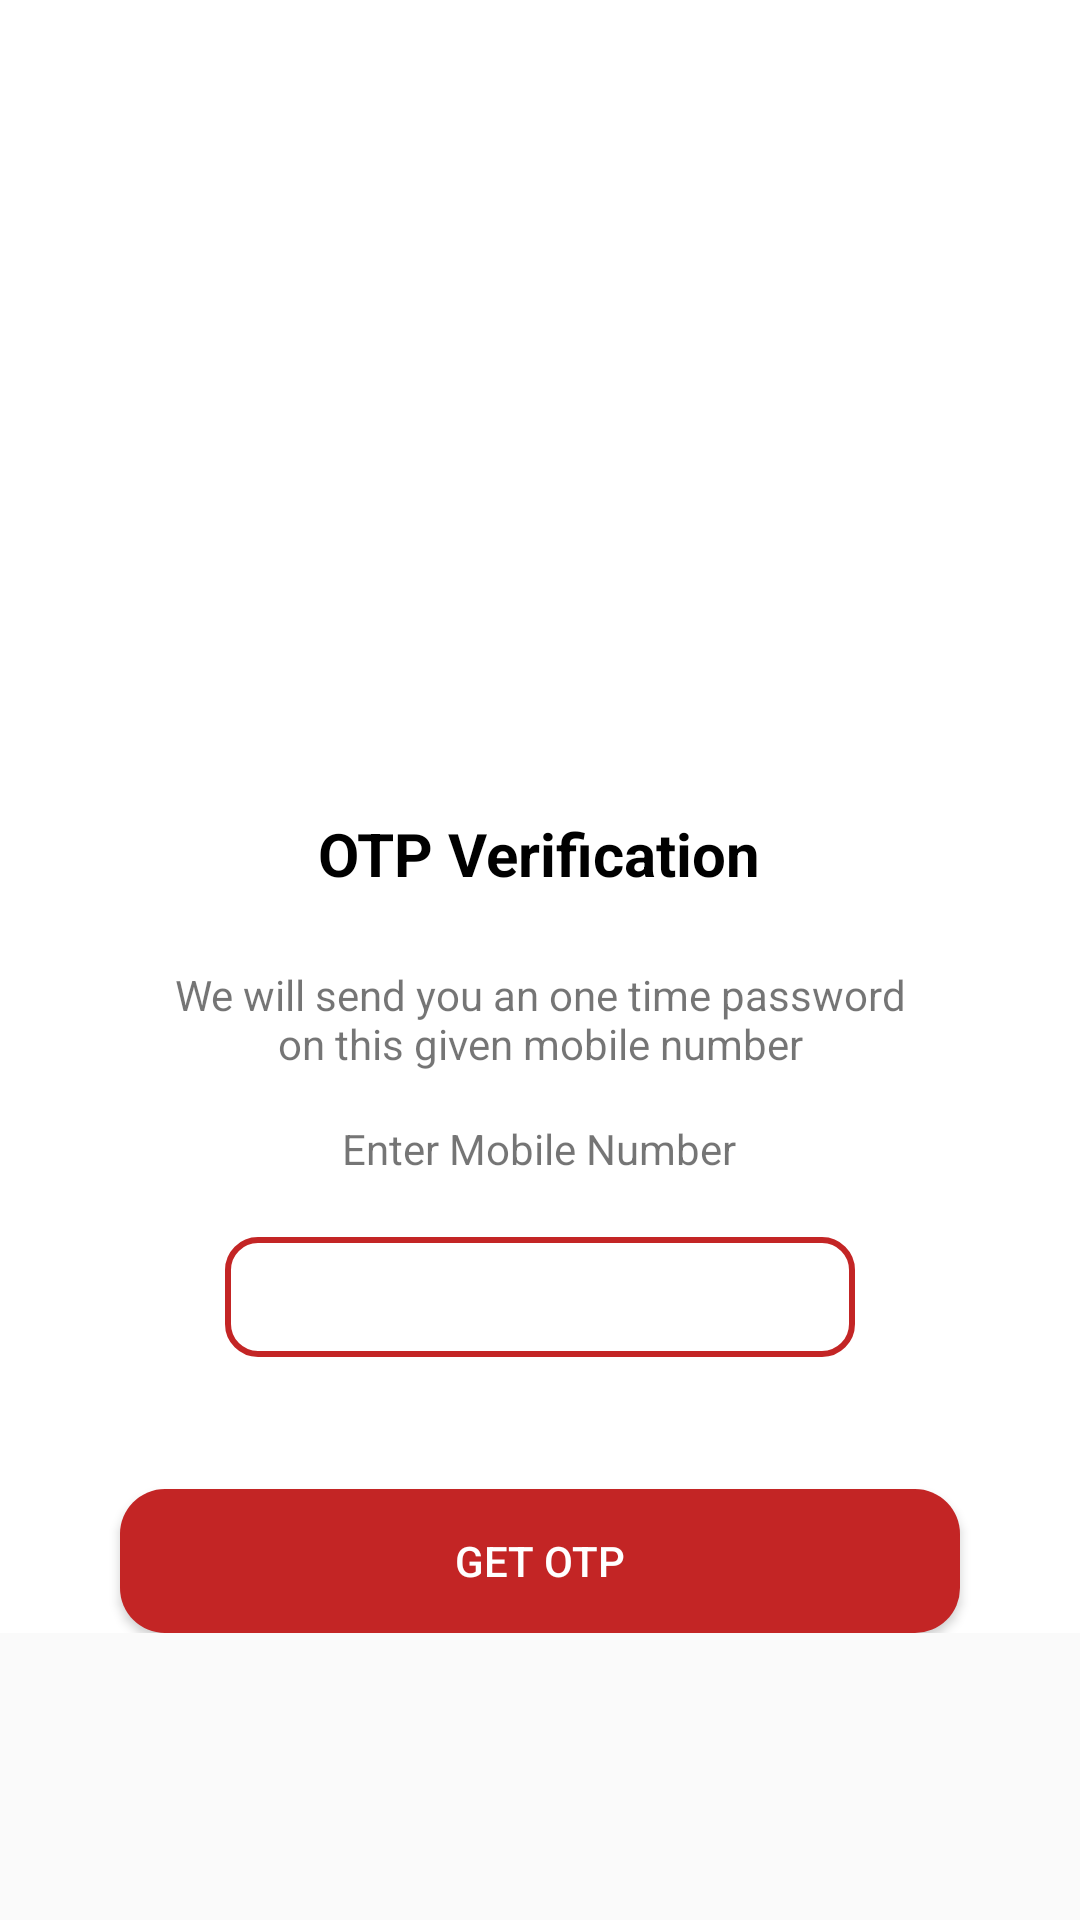

Layout XML and referenced resources for this Android screen:
<!-- AndroidManifest.xml: activity theme Theme.AppCompat.DayNight.NoActionBar -->
<!-- res/layout/activity_verify_phone_number_o_t_p.xml -->
<?xml version="1.0" encoding="utf-8"?>
<ScrollView
    android:layout_width="match_parent"
    android:layout_height="wrap_content"
    xmlns:android="http://schemas.android.com/apk/res/android"
    xmlns:app="http://schemas.android.com/apk/res-auto"
    xmlns:tools="http://schemas.android.com/tools" >

<androidx.constraintlayout.widget.ConstraintLayout
    android:layout_width="match_parent"
    android:layout_height="wrap_content"
    android:onClick="hideKeyboard"
    android:background="@color/white"
    tools:context=".VerifyPhoneNumberOTPActivity">

    <ImageView
        android:id="@+id/imageView2"
        android:layout_width="120dp"
        android:layout_height="120dp"
        app:layout_constraintBottom_toBottomOf="parent"
        app:layout_constraintEnd_toEndOf="parent"
        app:layout_constraintHorizontal_bias="0.498"
        app:layout_constraintStart_toStartOf="parent"
        app:layout_constraintTop_toTopOf="parent"
        app:layout_constraintVertical_bias="0.252"
        app:srcCompat="@drawable/send_mail" />

    <TextView
        android:id="@+id/textView13"
        android:layout_width="wrap_content"
        android:layout_height="wrap_content"
        android:layout_marginTop="44dp"
        android:text="OTP Verification"
        android:textColor="@color/black"
        android:textSize="20sp"
        android:textStyle="bold"
        app:layout_constraintEnd_toEndOf="parent"
        app:layout_constraintHorizontal_bias="0.498"
        app:layout_constraintStart_toStartOf="parent"
        app:layout_constraintTop_toBottomOf="@+id/imageView2" />

    <TextView
        android:id="@+id/textView14"
        android:layout_width="match_parent"
        android:layout_height="wrap_content"
        android:layout_marginTop="24dp"
        android:layout_marginEnd="50dp"
        android:layout_marginStart="50dp"
        android:gravity="center"
        android:text="We will send you an one time password on this given mobile number"
        app:layout_constraintEnd_toEndOf="parent"
        app:layout_constraintHorizontal_bias="0.0"
        app:layout_constraintStart_toStartOf="parent"
        app:layout_constraintTop_toBottomOf="@+id/textView13" />

    <TextView
        android:id="@+id/textView15"
        android:layout_width="wrap_content"
        android:layout_height="wrap_content"
        android:layout_marginTop="16dp"
        android:gravity="center"
        android:text="Enter Mobile Number"
        app:layout_constraintEnd_toEndOf="parent"
        app:layout_constraintHorizontal_bias="0.498"
        app:layout_constraintStart_toStartOf="parent"
        app:layout_constraintTop_toBottomOf="@+id/textView14" />

    <EditText
        android:id="@+id/verifyPhone"
        android:layout_width="wrap_content"
        android:layout_height="40dp"
        android:layout_marginTop="20dp"
        android:background="@drawable/phnobackground"
        android:ems="10"
        android:gravity="center"
        android:inputType="phone"
        app:layout_constraintEnd_toEndOf="parent"
        app:layout_constraintStart_toStartOf="parent"
        app:layout_constraintTop_toBottomOf="@+id/textView15" />

    <FrameLayout
        android:layout_width="match_parent"
        android:layout_height="wrap_content"
        android:layout_marginTop="12dp"
        app:layout_constraintEnd_toEndOf="parent"
        app:layout_constraintHorizontal_bias="0.0"
        app:layout_constraintStart_toStartOf="parent"
        app:layout_constraintTop_toBottomOf="@+id/verifyPhone">

        <Button
            android:id="@+id/getOtpButton"
            android:layout_width="match_parent"
            android:layout_height="wrap_content"
            android:layout_marginStart="40dp"
            android:layout_marginLeft="40dp"
            android:layout_marginTop="32dp"
            android:layout_marginEnd="40dp"
            android:layout_marginRight="40dp"
            android:background="@drawable/buttonstyle"
            android:text="GET OTP"
            android:textColor="@color/white"
            app:layout_constraintEnd_toEndOf="parent"
            app:layout_constraintHorizontal_bias="0.498"
            app:layout_constraintStart_toStartOf="parent"
            app:layout_constraintTop_toBottomOf="@+id/verifyPhone" />

        <ProgressBar
            android:id="@+id/verifyotp1"
            android:layout_width="35dp"
            android:layout_height="35dp"
            android:layout_gravity="center"
            android:visibility="gone"/>
    </FrameLayout>

    <ImageView
        android:id="@+id/imageView"
        android:layout_width="40dp"
        android:layout_height="40dp"
        android:layout_marginStart="10dp"
        android:layout_marginLeft="10dp"
        android:layout_marginTop="10dp"
        android:onClick="backArrow"
        app:layout_constraintBottom_toBottomOf="parent"
        app:layout_constraintEnd_toEndOf="parent"
        app:layout_constraintHorizontal_bias="0.0"
        app:layout_constraintStart_toStartOf="parent"
        app:layout_constraintTop_toTopOf="parent"
        app:layout_constraintVertical_bias="0.0"
        app:srcCompat="@drawable/ic_baseline_keyboard_backspace_24_black"
        tools:ignore="VectorDrawableCompat" />

</androidx.constraintlayout.widget.ConstraintLayout>
</ScrollView>
<!-- resources referenced by this layout -->
<resources>
  <color name="black">#FF000000</color>
  <color name="white">#FFFFFFFF</color>
  <!-- drawable buttonstyle (drawable) -->
  <?xml version="1.0" encoding="utf-8"?>
  <shape xmlns:android="http://schemas.android.com/apk/res/android" android:shape="rectangle">
      <solid android:color="#C32525" />
      <corners android:radius="15dp" />
  </shape>
  <!-- drawable phnobackground (drawable) -->
  <?xml version="1.0" encoding="utf-8"?>
  <shape xmlns:android="http://schemas.android.com/apk/res/android"
      android:shape="rectangle">
      <solid android:color="#ffffff" />
      <stroke android:width="2dp"
          android:color="#C32525"/>
      <corners android:radius="10dp"/>
  
  </shape>
  <!-- drawable send_mail: png bitmap (drawable, 2496 bytes) -->
</resources>
